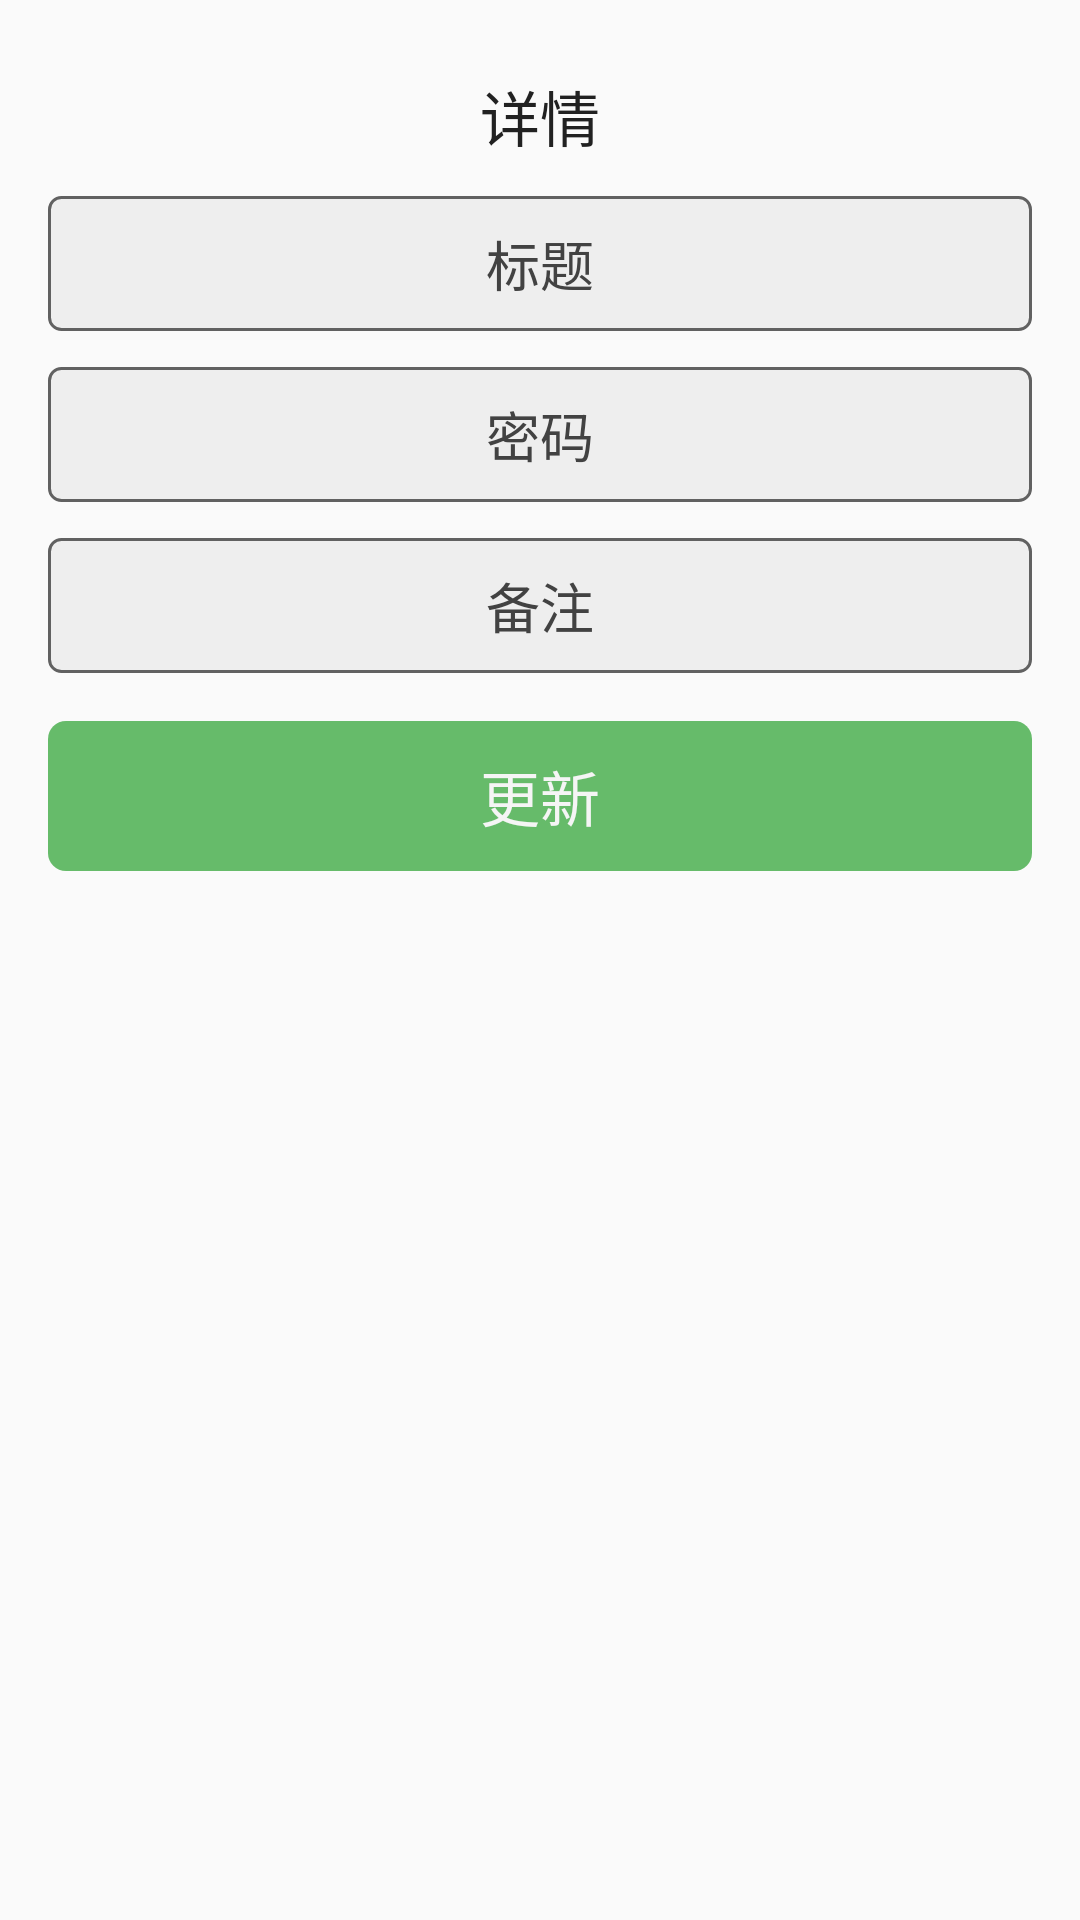

Layout XML and referenced resources for this Android screen:
<!-- AndroidManifest.xml: application theme AppTheme -->
<!-- res/layout/detail_code_dialog.xml -->
<?xml version="1.0" encoding="utf-8"?>
<LinearLayout xmlns:android="http://schemas.android.com/apk/res/android"
    android:layout_width="match_parent"
    android:layout_height="match_parent"
    android:orientation="vertical"
    android:background="@color/md_grey_50"
    android:paddingBottom="16dp"
    android:paddingLeft="16dp"
    android:paddingRight="16dp"
    android:paddingTop="16dp"
    >

    <TextView
        android:layout_width="match_parent"
        android:layout_height="wrap_content"
        android:layout_marginTop="8dp"
        android:gravity="center"
        android:text="详情"
        style="@style/text_color"
        android:textSize="20sp" />

    <EditText
        android:gravity="center"
        android:id="@+id/detail_code_name"
        android:layout_width="match_parent"
        android:layout_height="@dimen/input_height"
        android:layout_marginTop="12dp"
        style="@style/et_text_bg"
        android:hint="标题"
        android:paddingBottom="6dp"
        android:paddingLeft="16dp"
        android:paddingRight="16dp"
        android:paddingTop="6dp" />

    <EditText
        android:gravity="center"
        android:id="@+id/detail_code_pwd"
        android:layout_width="match_parent"
        android:layout_height="@dimen/input_height"
        android:layout_marginTop="12dp"
        style="@style/et_text_bg"
        android:hint="密码"
        android:paddingBottom="6dp"
        android:paddingLeft="16dp"
        android:paddingRight="16dp"
        android:paddingTop="6dp" />

    <EditText
        android:hint="备注"
        android:gravity="center"
        android:id="@+id/detail_code_other"
        android:layout_width="match_parent"
        android:layout_height="@dimen/input_height"
        android:layout_marginTop="12dp"
        style="@style/et_text_bg"
        android:inputType="textMultiLine"
        android:paddingBottom="6dp"
        android:paddingLeft="16dp"
        android:paddingRight="16dp"
        android:paddingTop="6dp" />


    <TextView
       style="@style/base_click_btn"
        android:id="@+id/detail_code_done"
        android:layout_width="match_parent"
        android:layout_height="50dp"
        android:layout_marginBottom="20dp"
        android:layout_marginTop="16dp"
        android:text="@string/update"
        />

</LinearLayout>
<!-- resources referenced by this layout -->
<resources>
  <color name="md_grey_50">#FAFAFA</color>
  <dimen name="input_height">45dp</dimen>
  <string name="update">更新</string>
  <style name="base_click_btn">
          <item name="android:paddingBottom">4dp</item>
          <item name="android:paddingTop">4dp</item>
          <item name="android:paddingLeft">20dp</item>
          <item name="android:paddingRight">20dp</item>
          <item name="android:textSize">20sp</item>
          <item name="android:gravity">center</item>
          <item name="android:layout_gravity">center</item>
          <item name="android:background">@drawable/basic_click</item>
          <item name="android:textColor">@color/md_grey_100</item>
      </style>
  <style name="et_text_bg">
          <item name="android:paddingBottom">6dp</item>
          <item name="android:paddingTop">6dp</item>
          <item name="android:paddingLeft">10dp</item>
          <item name="android:paddingRight">10dp</item>
          <item name="android:textColorHint">@color/md_grey_800</item>
          <item name="android:textColor">@color/md_grey_900</item>
          <item name="android:background">@drawable/base_et_bg</item>
      </style>
  <style name="text_color">
          <item name="android:textColor">@color/md_grey_900</item>
      </style>
  <style name="AppTheme" parent="BaseAppTheme">
      </style>
  <color name="md_grey_100">#F5F5F5</color>
  <color name="md_grey_800">#424242</color>
  <color name="md_grey_900">#212121</color>
  <!-- drawable base_et_bg (drawable) -->
  <?xml version="1.0" encoding="utf-8"?>
  <selector xmlns:android="http://schemas.android.com/apk/res/android">
      <item android:state_focused="true">
          <shape android:shape="rectangle">
              <corners android:radius="4dp"/>
              <stroke android:color="@color/md_green_400" android:width="1dp"/>
              <solid android:color="@color/md_grey_100"/>
          </shape>
      </item>
      <item>
          <shape android:shape="rectangle">
              <corners android:radius="4dp"/>
              <stroke android:color="@color/md_grey_700" android:width="1dp"/>
              <solid android:color="@color/md_grey_200"/>
          </shape>
      </item>
  </selector>
  <style name="BaseAppTheme" parent="Theme.AppCompat.Light.NoActionBar">
          <item name="android:listDivider">@drawable/recycle_divider</item>
          <item name="windowActionBar">false</item>
          <item name="android:windowNoTitle">true</item>
          <item name="colorPrimary">@color/md_green_500</item>
          <item name="colorPrimaryDark">@color/md_green_800</item>
          <item name="android:windowBackground">@color/md_white_1000</item>
          <item name="drawerArrowStyle">@style/AppTheme.DrawerArrowToggle</item>
          <item name="android:activityCloseEnterAnimation">@anim/abc_slide_out_bottom</item>
          <item name="android:activityCloseExitAnimation">@anim/abc_slide_out_top</item>
          <item name="android:activityOpenEnterAnimation">@anim/abc_slide_in_bottom</item>
          <item name="android:activityOpenExitAnimation">@anim/abc_slide_in_top</item>
      </style>
  <color name="md_green_800">#2E7D32</color>
  <color name="md_green_400">#66BB6A</color>
  <color name="md_grey_700">#616161</color>
  <color name="md_grey_200">#EEEEEE</color>
  <!-- drawable recycle_divider (drawable) -->
  <?xml version="1.0" encoding="utf-8"?>
  <shape xmlns:android="http://schemas.android.com/apk/res/android"
      android:shape="rectangle"
      >
      <size android:height="6dp"/>
      <solid android:color="@color/md_grey_300"/>
  </shape>
  <color name="md_green_500">#4CAF50</color>
  <color name="md_white_1000">#ffffff</color>
  <style name="AppTheme.DrawerArrowToggle" parent="Base.Widget.AppCompat.DrawerArrowToggle">
          <item name="color">@color/md_white_1000</item>
          <item name="android:background">@color/md_green_500</item>
  
      </style>
  <color name="md_grey_300">#E0E0E0</color>
</resources>
